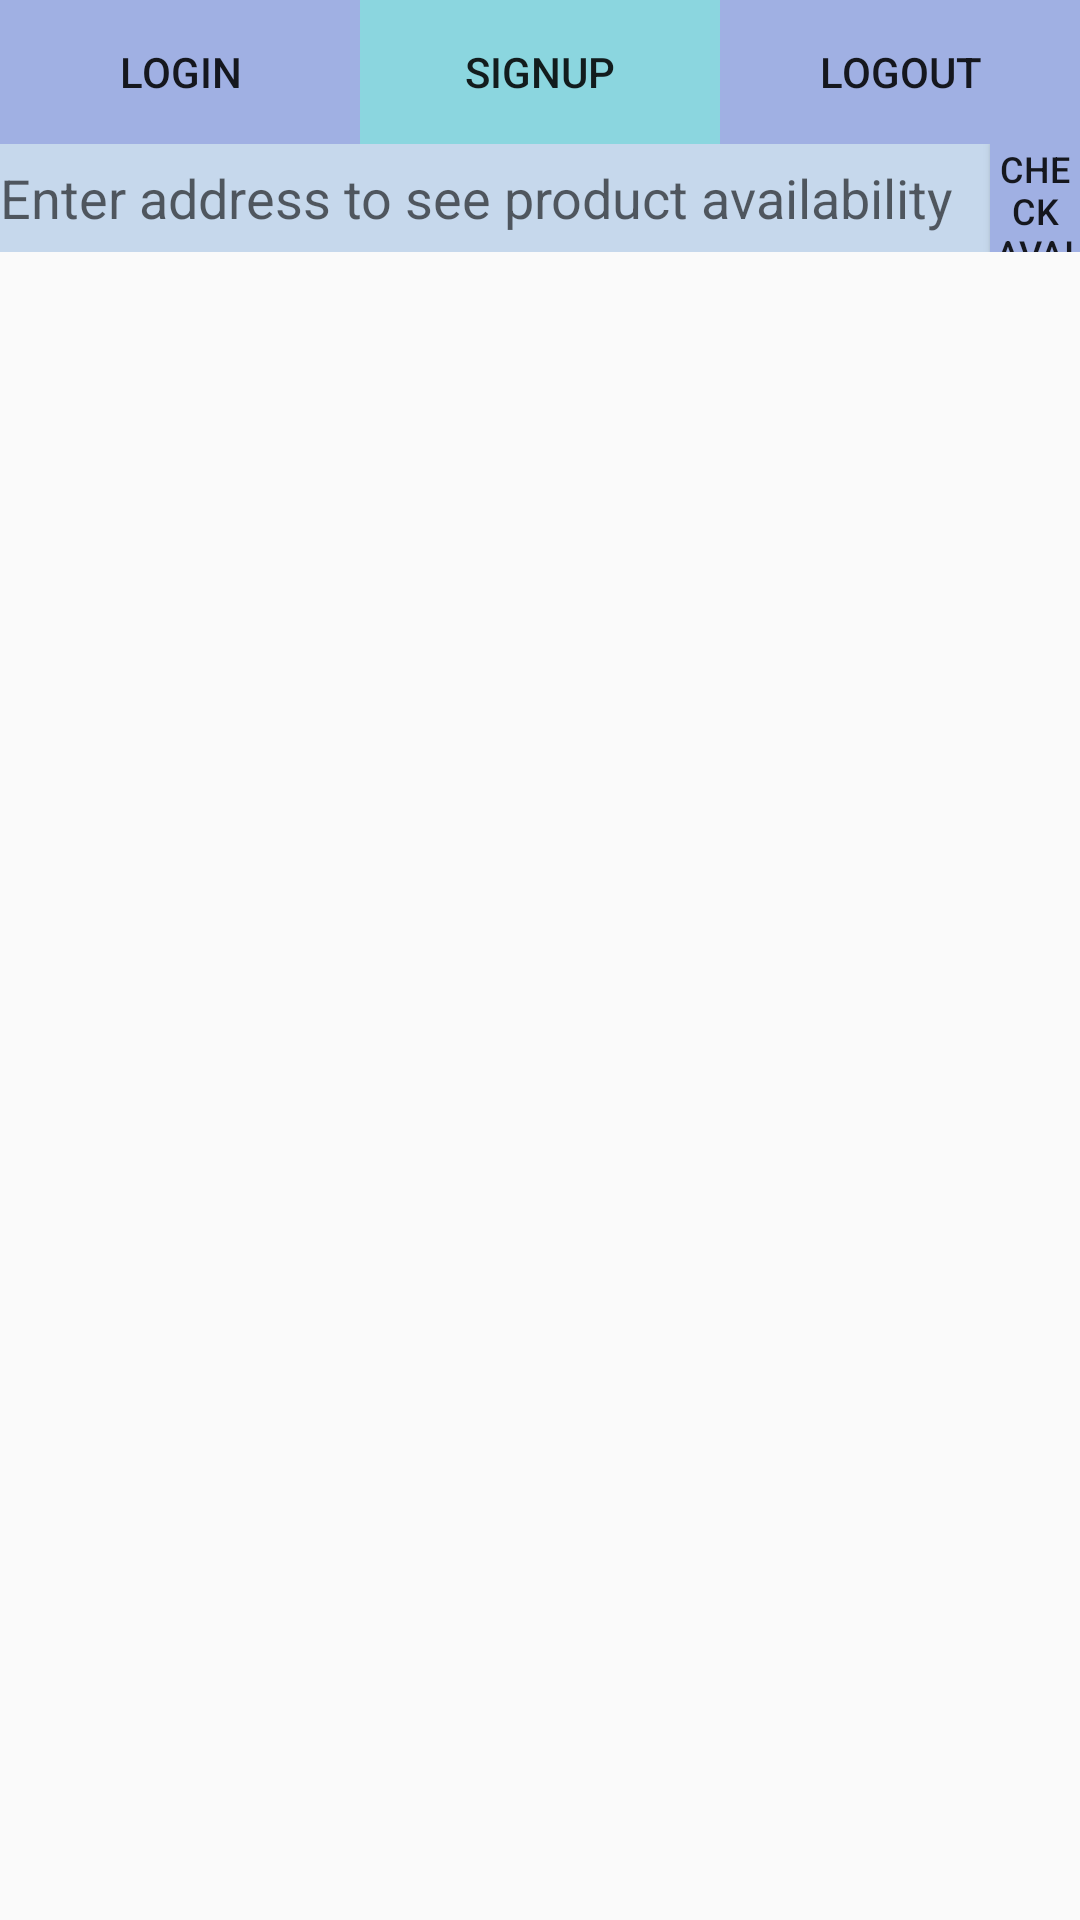

Layout XML and referenced resources for this Android screen:
<!-- AndroidManifest.xml: application theme AppTheme -->
<!-- res/layout/activity_main.xml -->
<?xml version="1.0" encoding="utf-8"?>
<androidx.constraintlayout.widget.ConstraintLayout xmlns:android="http://schemas.android.com/apk/res/android"
    xmlns:app="http://schemas.android.com/apk/res-auto"
    xmlns:tools="http://schemas.android.com/tools"
    android:id="@+id/relative_layout"
    android:layout_width="match_parent"
    android:layout_height="match_parent"
    android:orientation="vertical"
    tools:context=".MainActivity">

    <LinearLayout
        android:id="@+id/main_linear_layout"
        android:layout_width="match_parent"
        android:layout_height="wrap_content"
        android:orientation="vertical"
        tools:ignore="MissingConstraints"
        tools:layout_editor_absoluteX="4dp"
        tools:layout_editor_absoluteY="-4dp">


        <LinearLayout
            android:layout_width="match_parent"
            android:layout_height="wrap_content"
            android:orientation="horizontal">

            <Button
                android:id="@+id/login"
                android:layout_width="wrap_content"
                android:layout_height="match_parent"
                android:layout_weight="1"
                android:background="#A0B0E3"
                android:text="@string/login"
                tools:ignore="ButtonStyle" />

            <Button
                android:id="@+id/signup"
                android:layout_width="wrap_content"
                android:layout_height="match_parent"
                android:layout_weight="1"
                android:background="@color/BottleGreen"
                android:text="@string/signup" />

            <Button
                android:id="@+id/logout"
                android:layout_width="wrap_content"
                android:layout_height="match_parent"
                android:layout_weight="1"
                android:background="@color/Blue"
                android:text="Logout" />

        </LinearLayout>

        <LinearLayout
            android:id="@+id/linearlayout_for_address"
            android:layout_width="match_parent"
            android:layout_height="wrap_content"
            android:orientation="horizontal">

            <EditText
                android:id="@+id/address"
                android:layout_width="660dp"
                android:layout_height="36dp"
                android:layout_weight="1"
                android:background="#C6D8EC"
                android:ems="10"
                android:hint="@string/address_possible"
                android:inputType="textPersonName"
                android:textSize="18sp" />

            <Button
                android:id="@+id/update_address"
                android:layout_width="match_parent"
                android:layout_height="match_parent"
                android:layout_weight="1"
                android:background="#A0B0E3"
                android:text="@string/is_d_a"
                android:textSize="12sp" />
        </LinearLayout>

        <ScrollView
            android:layout_width="match_parent"
            android:layout_height="match_parent">

            <LinearLayout
                android:id="@+id/main_vertical_linear_layout"
                android:layout_width="match_parent"
                android:layout_height="match_parent"
                android:orientation="vertical" />
        </ScrollView>


    </LinearLayout>

</androidx.constraintlayout.widget.ConstraintLayout>
<!-- resources referenced by this layout -->
<resources>
  <color name="Blue" tools:ignore="DuplicateDefinition">#A0B0E3</color>
  <color name="BottleGreen" tools:ignore="DuplicateDefinition">#8BD6DF</color>
  <string name="address_possible" tools:ignore="DuplicateDefinition">Enter address to see product availability</string>
  <string name="is_d_a" tools:ignore="DuplicateDefinition">Check Availability</string>
  <string name="login">LogIn</string>
  <string name="signup">SignUp</string>
  <style name="AppTheme" parent="Theme.AppCompat.Light.DarkActionBar">
          
          <item name="colorPrimary">@color/colorPrimary</item>
          <item name="colorPrimaryDark">@color/colorPrimaryDark</item>
          <item name="colorAccent">@color/colorAccent</item>
      </style>
  <color name="colorPrimary">#6200EE</color>
  <color name="colorPrimaryDark">#3700B3</color>
  <color name="colorAccent">#03DAC5</color>
</resources>
